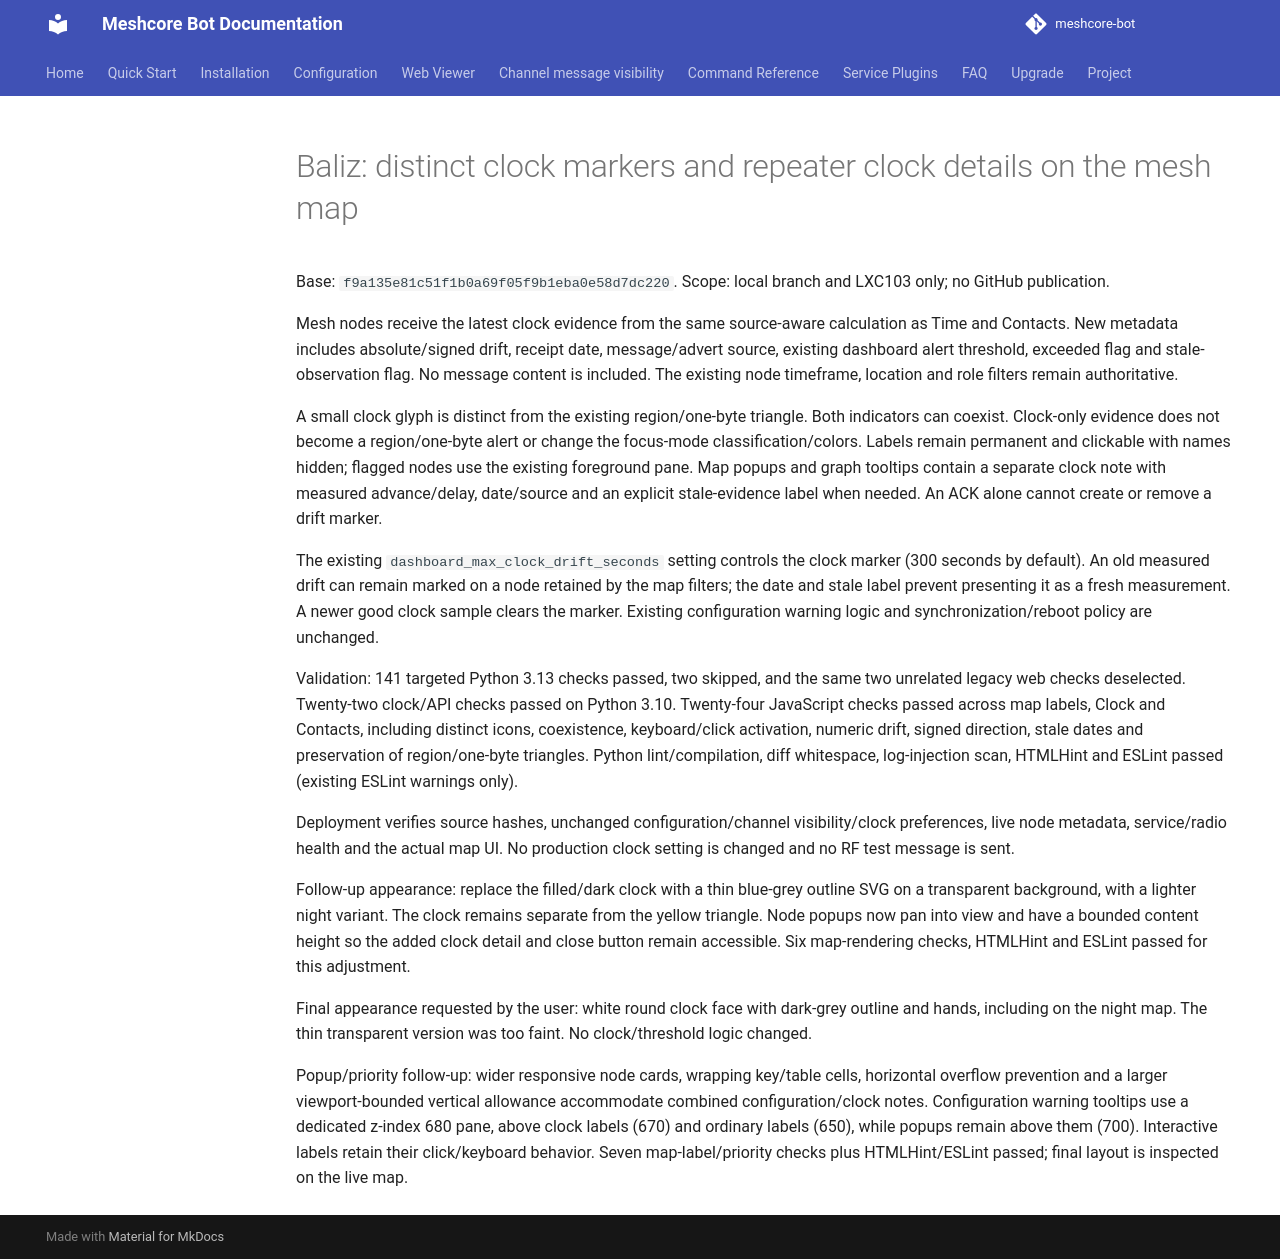

repository: Tigro14/meshcore-bot · page: validation/baliz-mesh-clock-markers-20261105/index.html · generator: mkdocs

# Baliz: distinct clock markers and repeater clock details on the mesh map

Base: `f9a135e81c51f1b0a69f05f9b1eba0e58d7dc220`.
Scope: local branch and LXC103 only; no GitHub publication.

Mesh nodes receive the latest clock evidence from the same source-aware calculation as Time and Contacts. New metadata includes absolute/signed drift, receipt date, message/advert source, existing dashboard alert threshold, exceeded flag and stale-observation flag. No message content is included. The existing node timeframe, location and role filters remain authoritative.

A small clock glyph is distinct from the existing region/one-byte triangle. Both indicators can coexist. Clock-only evidence does not become a region/one-byte alert or change the focus-mode classification/colors. Labels remain permanent and clickable with names hidden; flagged nodes use the existing foreground pane. Map popups and graph tooltips contain a separate clock note with measured advance/delay, date/source and an explicit stale-evidence label when needed. An ACK alone cannot create or remove a drift marker.

The existing `dashboard_max_clock_drift_seconds` setting controls the clock marker (300 seconds by default). An old measured drift can remain marked on a node retained by the map filters; the date and stale label prevent presenting it as a fresh measurement. A newer good clock sample clears the marker. Existing configuration warning logic and synchronization/reboot policy are unchanged.

Validation: 141 targeted Python 3.13 checks passed, two skipped, and the same two unrelated legacy web checks deselected. Twenty-two clock/API checks passed on Python 3.10. Twenty-four JavaScript checks passed across map labels, Clock and Contacts, including distinct icons, coexistence, keyboard/click activation, numeric drift, signed direction, stale dates and preservation of region/one-byte triangles. Python lint/compilation, diff whitespace, log-injection scan, HTMLHint and ESLint passed (existing ESLint warnings only).

Deployment verifies source hashes, unchanged configuration/channel visibility/clock preferences, live node metadata, service/radio health and the actual map UI. No production clock setting is changed and no RF test message is sent.

Follow-up appearance: replace the filled/dark clock with a thin blue-grey outline SVG on a transparent background, with a lighter night variant. The clock remains separate from the yellow triangle. Node popups now pan into view and have a bounded content height so the added clock detail and close button remain accessible. Six map-rendering checks, HTMLHint and ESLint passed for this adjustment.

Final appearance requested by the user: white round clock face with dark-grey outline and hands, including on the night map. The thin transparent version was too faint. No clock/threshold logic changed.

Popup/priority follow-up: wider responsive node cards, wrapping key/table cells, horizontal overflow prevention and a larger viewport-bounded vertical allowance accommodate combined configuration/clock notes. Configuration warning tooltips use a dedicated z-index 680 pane, above clock labels (670) and ordinary labels (650), while popups remain above them (700). Interactive labels retain their click/keyboard behavior. Seven map-label/priority checks plus HTMLHint/ESLint passed; final layout is inspected on the live map.
